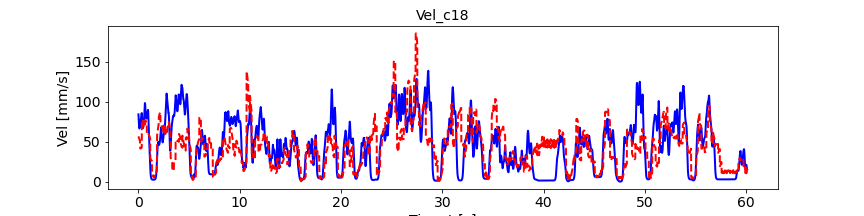

The table this chart was drawn from, first rows:
, pred_vel, pred_vel_x, pred_vel_y, label_vel, label_vel_x, label_vel_y
0, 56.83, -12.64, -47.49, 84.26, -18.95, -81.83
1, 56.5, -12.64, -47.34, 82.76, -18.79, -80.31
2, 56.17, -12.63, -47.19, 80.57, -18.61, -78.09
3, 55.85, -12.65, -46.95, 77.62, -18.38, -75.09
4, 55.58, -12.65, -46.76, 75.28, -18.37, -72.66
5, 55.34, -12.68, -46.59, 73.48, -18.55, -70.74
6, 55.03, -12.71, -46.32, 72.18, -18.94, -69.26
7, 54.72, -12.75, -46.05, 70.6, -19.35, -67.47
8, 54.34, -12.83, -45.74, 68.7, -19.8, -65.34
9, 54.03, -12.87, -45.45, 67.47, -20.45, -63.83
10, 53.76, -12.89, -45.26, 66.87, -21.32, -62.9
11, 53.48, -12.95, -45.02, 66.56, -22.22, -62.25
12, 53.17, -12.97, -44.74, 66.52, -23.17, -61.86
13, 52.84, -13.01, -44.43, 66.76, -24.21, -61.71
14, 52.42, -12.96, -44.27, 67.04, -25.25, -61.59
15, 52.07, -12.97, -43.97, 67.36, -26.33, -61.49
16, 51.88, -13.05, -43.33, 68.07, -27.46, -61.78
17, 51.49, -13.04, -43.04, 69.2, -28.67, -62.47
18, 51.12, -13.03, -42.77, 70.77, -29.99, -63.59
19, 50.77, -13.03, -42.49, 71.97, -30.93, -64.47
20, 41.58, -11.05, -32.14, 72.81, -31.5, -65.14
21, 41.55, -11.07, -32.08, 73.95, -32.05, -66.13
22, 41.58, -11.02, -32.03, 75.42, -32.6, -67.48
23, 41.59, -10.95, -31.91, 76.32, -32.71, -68.41
24, 41.61, -10.86, -31.84, 76.69, -32.4, -68.94
25, 41.69, -10.76, -31.81, 76.53, -31.65, -69.1
26, 41.74, -10.67, -31.67, 76.89, -31, -69.76
27, 41.79, -10.5, -31.6, 77.79, -30.45, -70.95
28, 41.72, -10.44, -31.46, 78.43, -29.67, -71.95
29, 41.75, -10.3, -31.41, 78.86, -28.65, -72.79
30, 41.87, -10.11, -31.45, 79.06, -27.35, -73.51
31, 41.97, -9.947, -31.4, 79.9, -26.23, -74.81
32, 42.09, -9.795, -31.42, 81.4, -25.25, -76.74
33, 42.28, -9.695, -31.51, 82.41, -24.26, -78.14
34, 42.36, -9.565, -31.61, 82.96, -23.23, -79.06
35, 42.42, -9.484, -31.64, 83.62, -22.35, -80.05
36, 42.55, -9.403, -31.57, 84.43, -21.61, -81.13
37, 42.64, -9.337, -31.63, 85.4, -20.96, -82.33
38, 42.72, -9.301, -31.71, 85.86, -20.28, -83.01
39, 42.76, -9.277, -31.73, 85.82, -19.55, -83.17
40, 77.14, 1.283, -78.99, 85.2, -18.85, -82.73
41, 77.15, 1.204, -79.06, 84.01, -18.16, -81.68
42, 77.1, 1.144, -79.1, 82.18, -17.47, -79.98
43, 77.01, 1.021, -78.93, 80.17, -16.78, -78.08
44, 76.97, 0.9045, -78.82, 77.91, -16.09, -75.92
45, 77, 0.7228, -78.8, 75.73, -15.52, -73.8
46, 76.8, 0.5486, -78.56, 73.56, -15.07, -71.68
47, 76.57, 0.3966, -78.27, 71.81, -14.78, -69.92
48, 76.35, 0.3109, -78.04, 70.4, -14.63, -68.49
49, 76.14, 0.2596, -77.86, 69.31, -14.62, -67.34
50, 76.09, 0.2398, -77.73, 68.44, -14.78, -66.37
51, 75.96, 0.2419, -77.54, 67.78, -15.11, -65.57
52, 75.76, 0.3469, -77.44, 67.36, -15.62, -64.96
53, 76.1, 0.2844, -77.7, 67.16, -16.33, -64.52
54, 75.93, 0.4431, -77.55, 67.18, -17.26, -64.25
55, 75.76, 0.5582, -77.18, 67.36, -18.36, -64.07
56, 75.69, 0.667, -76.55, 67.7, -19.66, -64
57, 75.41, 0.8477, -76.12, 68.08, -21.01, -63.93
58, 75.15, 1.005, -75.59, 68.5, -22.44, -63.84
59, 74.85, 1.168, -74.92, 69.27, -23.86, -64.12
... 7,144 more rows
